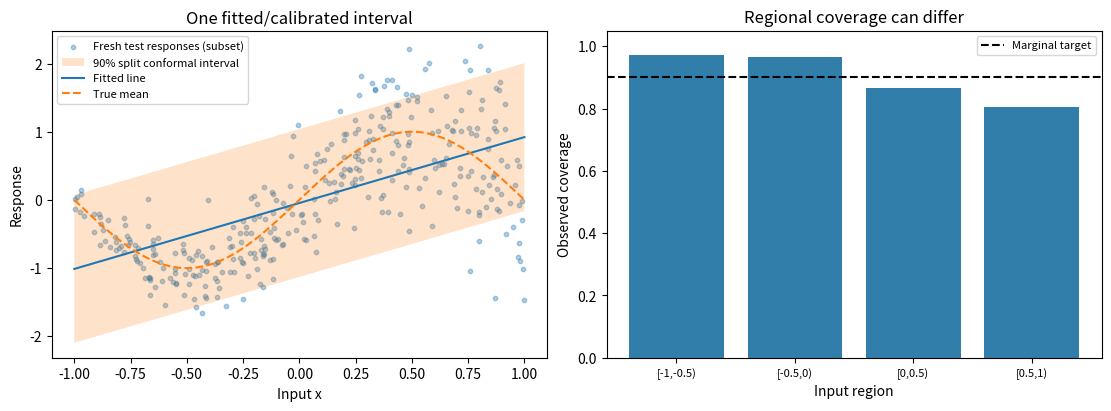

This chart was generated by the following Python code:
import numpy as np
import matplotlib.pyplot as plt
from scipy.stats import binomtest

ALPHA = 0.10

def threshold(scores, alpha):
    scores = np.asarray(scores, dtype=float)
    if scores.ndim != 1 or scores.size == 0:
        raise ValueError("Supply a nonempty one-dimensional score array")
    if not np.all(np.isfinite(scores)) or np.any(scores < 0):
        raise ValueError("Scores must be finite and nonnegative")
    if not 0 < alpha < 1:
        raise ValueError("alpha must be between zero and one")
    k = int(np.ceil((len(scores) + 1) * (1 - alpha)))
    return np.inf if k > len(scores) else np.sort(scores)[k - 1]

def sample(rng, n):
    x = rng.uniform(-1, 1, n)
    y = np.sin(np.pi * x) + (0.15 + 0.65 * (x + 1) / 2) * rng.normal(size=n)
    return x, y

def design(x):
    return np.column_stack([np.ones(len(x)), x])

def fit_and_calibrate(rng):
    xt, yt = sample(rng, 120)
    xc, yc = sample(rng, 199)
    beta = np.linalg.lstsq(design(xt), yt, rcond=None)[0]
    q = threshold(np.abs(yc - design(xc) @ beta), ALPHA)
    return beta, q

# Check exact rank, ties, and the small-calibration unbounded case.
assert threshold(np.arange(1, 200), 0.10) == 180
assert np.isinf(threshold(np.arange(8), 0.10))
assert threshold(np.ones(199), 0.10) == 1
for bad_scores, bad_alpha in [([], .1), ([np.nan], .1), ([-1], .1), ([1], 0)]:
    try:
        threshold(bad_scores, bad_alpha)
    except ValueError:
        pass
    else:
        raise AssertionError("Invalid input was accepted")

rng = np.random.default_rng(20261031)
beta, q = fit_and_calibrate(rng)
x, y = sample(rng, 5000)
mu = design(x) @ beta
covered = np.abs(y - mu) <= q
print(f"Single split: coverage={covered.mean():.4f}, width={2*q:.4f}")
edges = np.linspace(-1, 1, 5)
local = []
for left, right in zip(edges[:-1], edges[1:]):
    mask = (x >= left) & (x < right)
    local.append(covered[mask].mean())
    print(f"Region [{left:.1f}, {right:.1f}): n={mask.sum()}, coverage={local[-1]:.4f}")

grid = np.linspace(-1, 1, 300)
line = design(grid) @ beta
fig, axes = plt.subplots(1, 2, figsize=(11, 4), constrained_layout=True)
axes[0].scatter(x[:350], y[:350], s=10, alpha=.35, label="Fresh test responses (subset)")
axes[0].fill_between(grid, line-q, line+q, alpha=.22, label="90% split conformal interval")
axes[0].plot(grid, line, label="Fitted line")
axes[0].plot(grid, np.sin(np.pi*grid), "--", label="True mean")
axes[0].set(xlabel="Input x", ylabel="Response", title="One fitted/calibrated interval")
axes[0].legend(fontsize=8)
axes[1].bar(["[-1,-0.5)", "[-0.5,0)", "[0,0.5)", "[0.5,1)"], local, color="#327eaa")
axes[1].axhline(.9, color="black", linestyle="--", label="Marginal target")
axes[1].set(ylim=(0,1.05), xlabel="Input region", ylabel="Observed coverage", title="Regional coverage can differ")
axes[1].tick_params(axis="x", labelsize=8)
axes[1].legend(fontsize=8)
plt.show()

# Independent datasets and one independent future pair for each repetition.
rep_rng = np.random.default_rng(20261101)
B = 500
hits = np.empty(B, dtype=bool)
widths = np.empty(B)
for b in range(B):
    beta_b, q_b = fit_and_calibrate(rep_rng)
    xb, yb = sample(rep_rng, 1)
    hits[b] = abs(yb[0] - (design(xb) @ beta_b)[0]) <= q_b
    widths[b] = 2*q_b
coverage = hits.mean()
mcse = np.sqrt(coverage*(1-coverage)/B)
ci = binomtest(int(hits.sum()), B).proportion_ci(method="exact")
print(f"Independent repetitions: B={B}, coverage={coverage:.4f}, MCSE={mcse:.4f}")
print(f"95% exact binomial interval: [{ci.low:.4f}, {ci.high:.4f}]")
print(f"Average width across repetitions: {widths.mean():.4f}")
assert np.isfinite(widths).all() and (widths >= 0).all()
print("Rank, boundary, tie, input-validation, and finite-width checks passed.")
